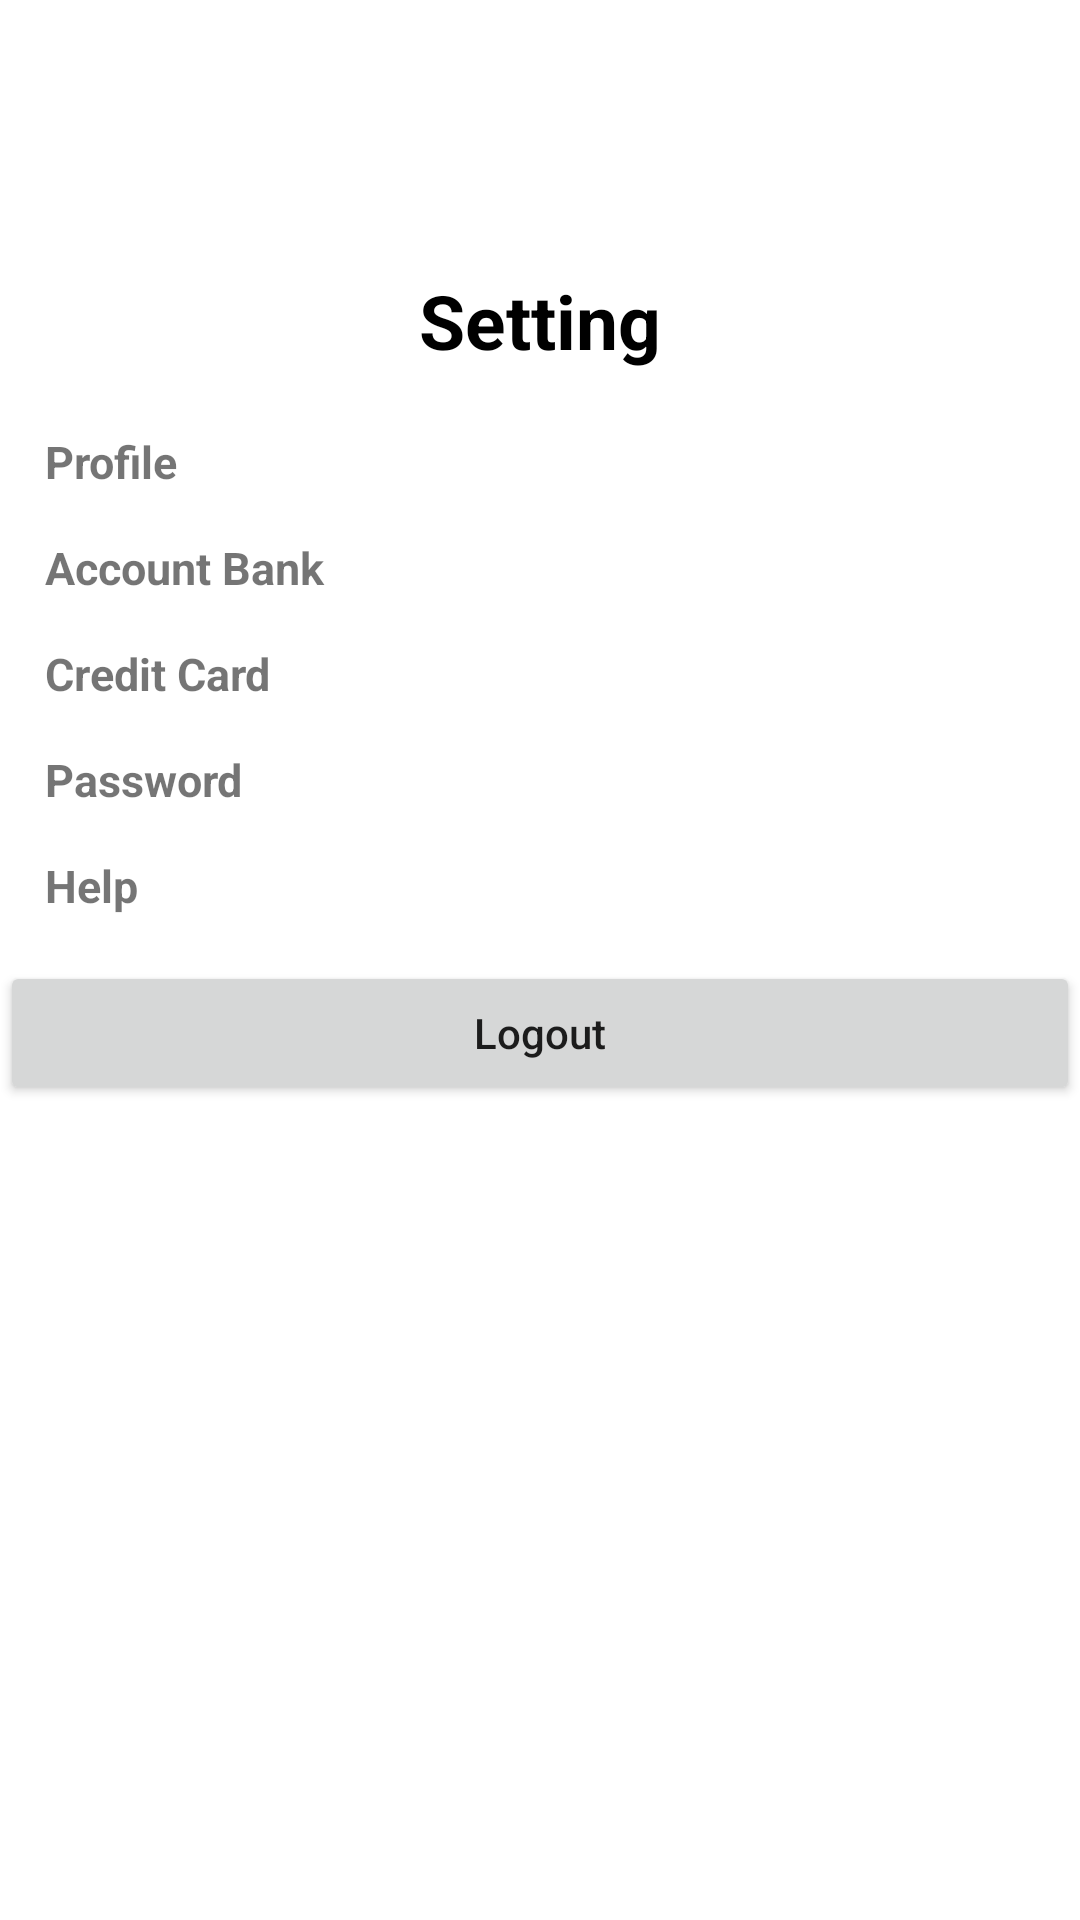

Layout XML and referenced resources for this Android screen:
<!-- AndroidManifest.xml: application theme Theme.Responsi2 -->
<!-- res/layout/fragment_setting.xml -->
<?xml version="1.0" encoding="utf-8"?>
<FrameLayout xmlns:android="http://schemas.android.com/apk/res/android"
    xmlns:tools="http://schemas.android.com/tools"
    android:layout_width="match_parent"
    android:layout_height="match_parent"
    tools:context=".SettingFragment">

    
    <androidx.constraintlayout.widget.ConstraintLayout
        android:layout_width="match_parent"
        android:layout_height="wrap_content">
        <LinearLayout
            android:layout_width="match_parent"
            android:layout_height="wrap_content"
            android:layout_gravity="center"
            android:orientation="vertical"
            tools:ignore="MissingConstraints">
            <ImageView
                android:layout_width="90dp"
                android:layout_height="90dp"
                android:layout_gravity="right"
                android:src="@drawable/amikom" />

            <TextView
                android:layout_width="350dp"
                android:layout_height="wrap_content"
                android:layout_gravity="center_horizontal"
                android:paddingBottom="20dp"
                android:textSize="25sp"
                android:textAlignment="center"
                android:textColor="@color/black"

                android:textStyle="bold"
                android:text="Setting"/>

            <TextView
                android:layout_width="match_parent"
                android:layout_height="wrap_content"
                android:layout_marginStart="15dp"
                android:text="Profile"
                android:paddingBottom="15dp"
                android:textSize="15sp"
                android:textStyle="bold" />
            <TextView
                android:layout_width="match_parent"
                android:layout_height="wrap_content"
                android:layout_marginStart="15dp"
                android:text="Account Bank"
                android:paddingBottom="15dp"
                android:textSize="15sp"
                android:textStyle="bold" />
            <TextView
                android:layout_width="match_parent"
                android:layout_height="wrap_content"
                android:layout_marginStart="15dp"
                android:text="Credit Card"
                android:paddingBottom="15dp"
                android:textSize="15sp"
                android:textStyle="bold" />
            <TextView
                android:layout_width="match_parent"
                android:layout_height="wrap_content"
                android:layout_marginStart="15dp"
                android:text="Password"
                android:paddingBottom="15dp"
                android:textSize="15sp"
                android:textStyle="bold" />
            <TextView
                android:layout_width="match_parent"
                android:layout_height="wrap_content"
                android:layout_marginStart="15dp"
                android:text="Help"
                android:paddingBottom="15dp"
                android:textSize="15sp"
                android:textStyle="bold" />

            <Button
                android:id="@+id/btnLogout"
                android:layout_width="match_parent"
                android:layout_height="wrap_content"
                android:textAllCaps="false"
                android:text="Logout" />


        </LinearLayout>
    </androidx.constraintlayout.widget.ConstraintLayout>

</FrameLayout>
<!-- resources referenced by this layout -->
<resources>
  <style name="Theme.Responsi2" parent="Theme.MaterialComponents.DayNight.DarkActionBar">
          
          <item name="colorPrimary">@color/purple_500</item>
          <item name="colorPrimaryVariant">@color/purple_700</item>
          <item name="colorOnPrimary">@color/white</item>
          
          <item name="colorSecondary">@color/teal_200</item>
          <item name="colorSecondaryVariant">@color/teal_700</item>
          <item name="colorOnSecondary">@color/black</item>
          
          <item name="android:statusBarColor">?attr/colorPrimaryVariant</item>
          
      </style>
  <!-- not gathered from this repository: default colours our renderer supplied (Android Studio template values) -->
  <color name="purple_500">#FF6200EE</color>
  <color name="purple_700">#FF3700B3</color>
  <color name="teal_200">#FF03DAC5</color>
  <color name="teal_700">#FF018786</color>
  <color name="black">#FF000000</color>
  <color name="white">#FFFFFFFF</color>
</resources>
